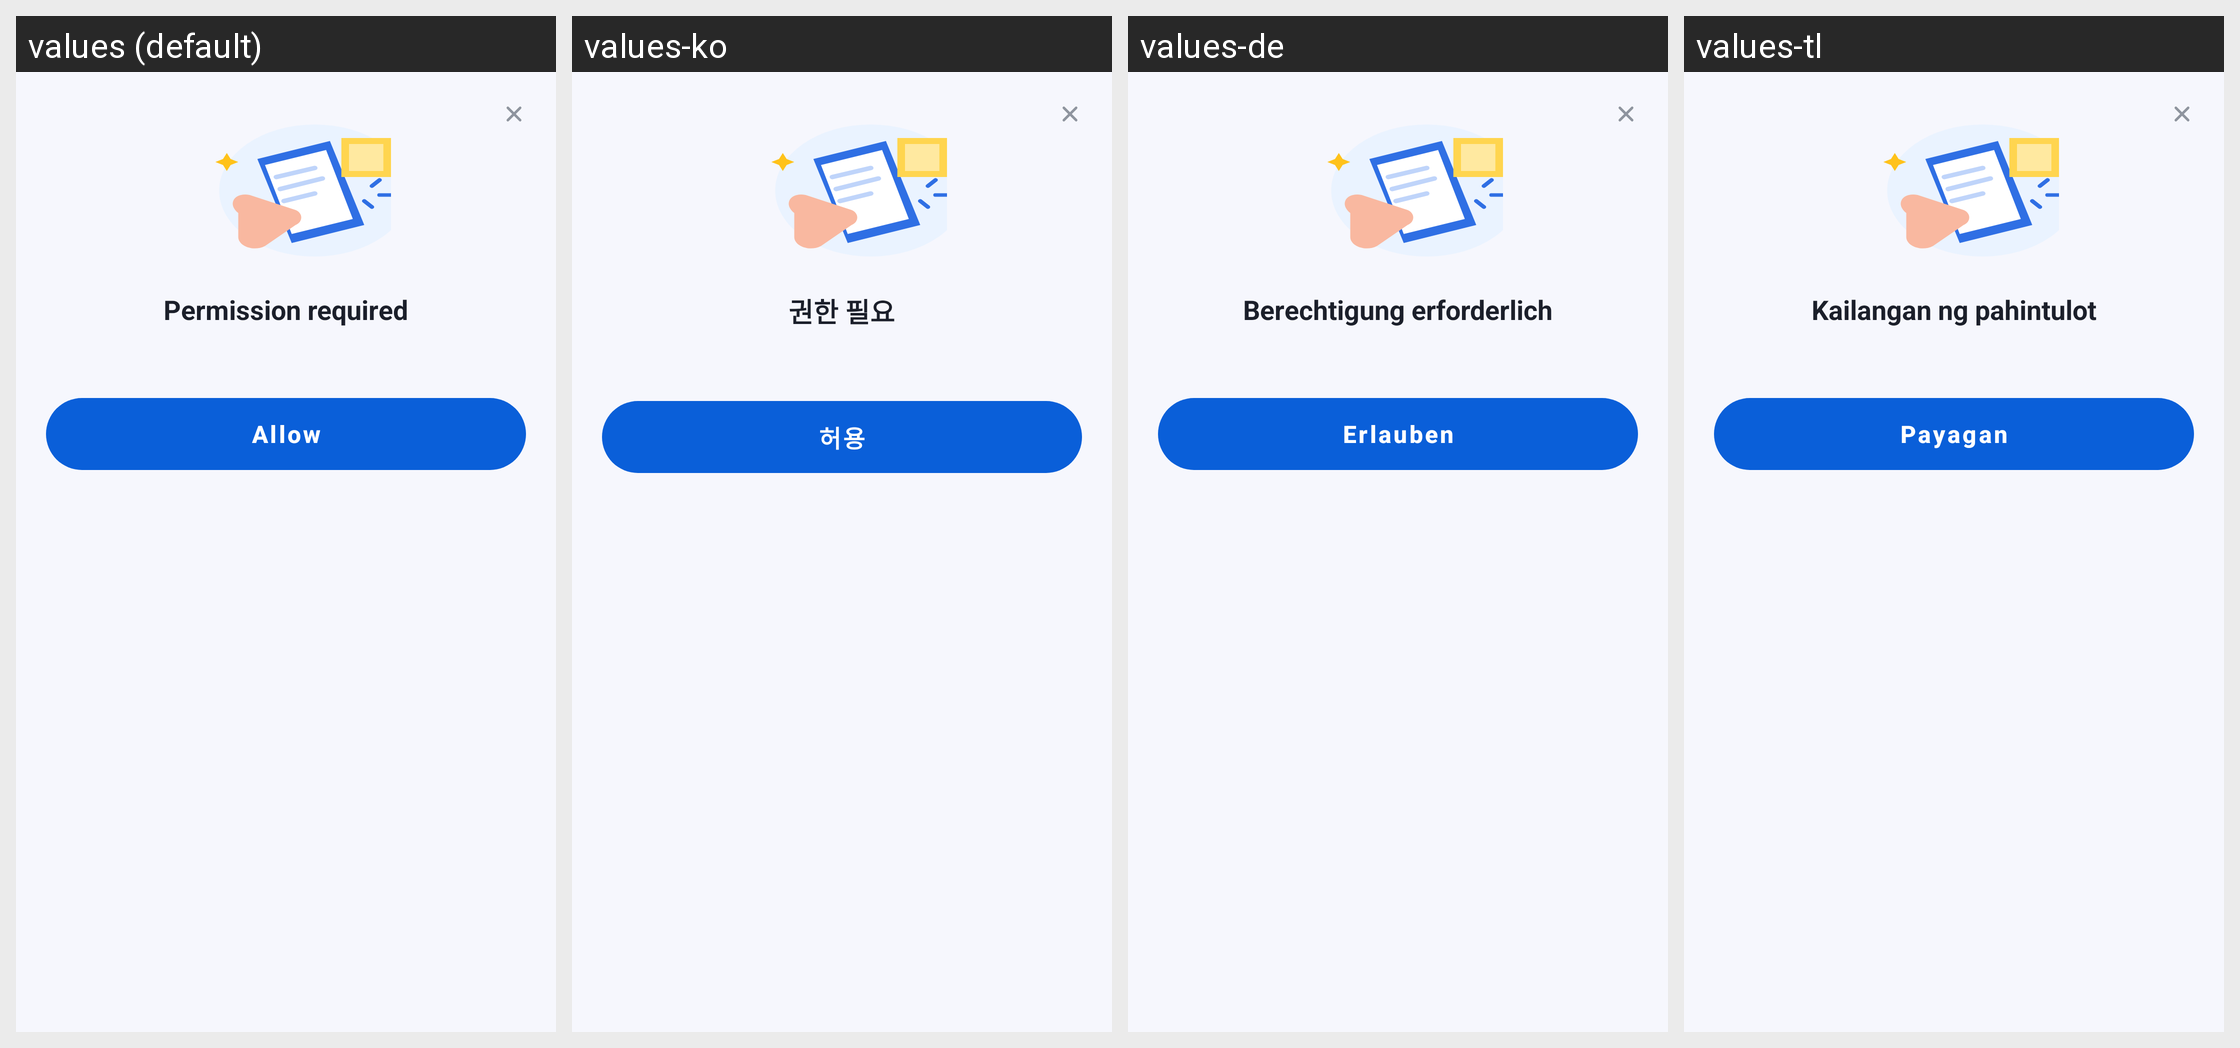

This grid shows one Android layout under several languages. Give, for every string resource on the screen, its name, the default text and each shown locale's text.
Android screen res/layout/sheet_shortcut_permission.xml rendered under 4 locales, left to right: values (default), values-ko, values-de, values-tl. Device: Nexus 5 (rendered at 1080×1920; each locale shown at half size, 540×960, under a caption strip naming it); theme Theme.DocReader.
Other locales in the repository, not shown: values-ar, values-es, values-fa, values-fr, values-in, values-it, values-ja, values-ms, values-pl, values-pt, values-ru, values-th, values-tr, values-uk, values-ur, values-uz, values-vi, values-zh-rCN, values-zh-rTW.
Strings drawn on this screen, with the default value and each locale's value (text and hints the layout hard-codes, and strings that could not be matched under every locale, appear in the picture but are not listed):

permission_required
  values: Permission required
  values-ko: 권한 필요
  values-de: Berechtigung erforderlich
  values-tl: Kailangan ng pahintulot

allow
  values: Allow
  values-ko: 허용
  values-de: Erlauben
  values-tl: Payagan
